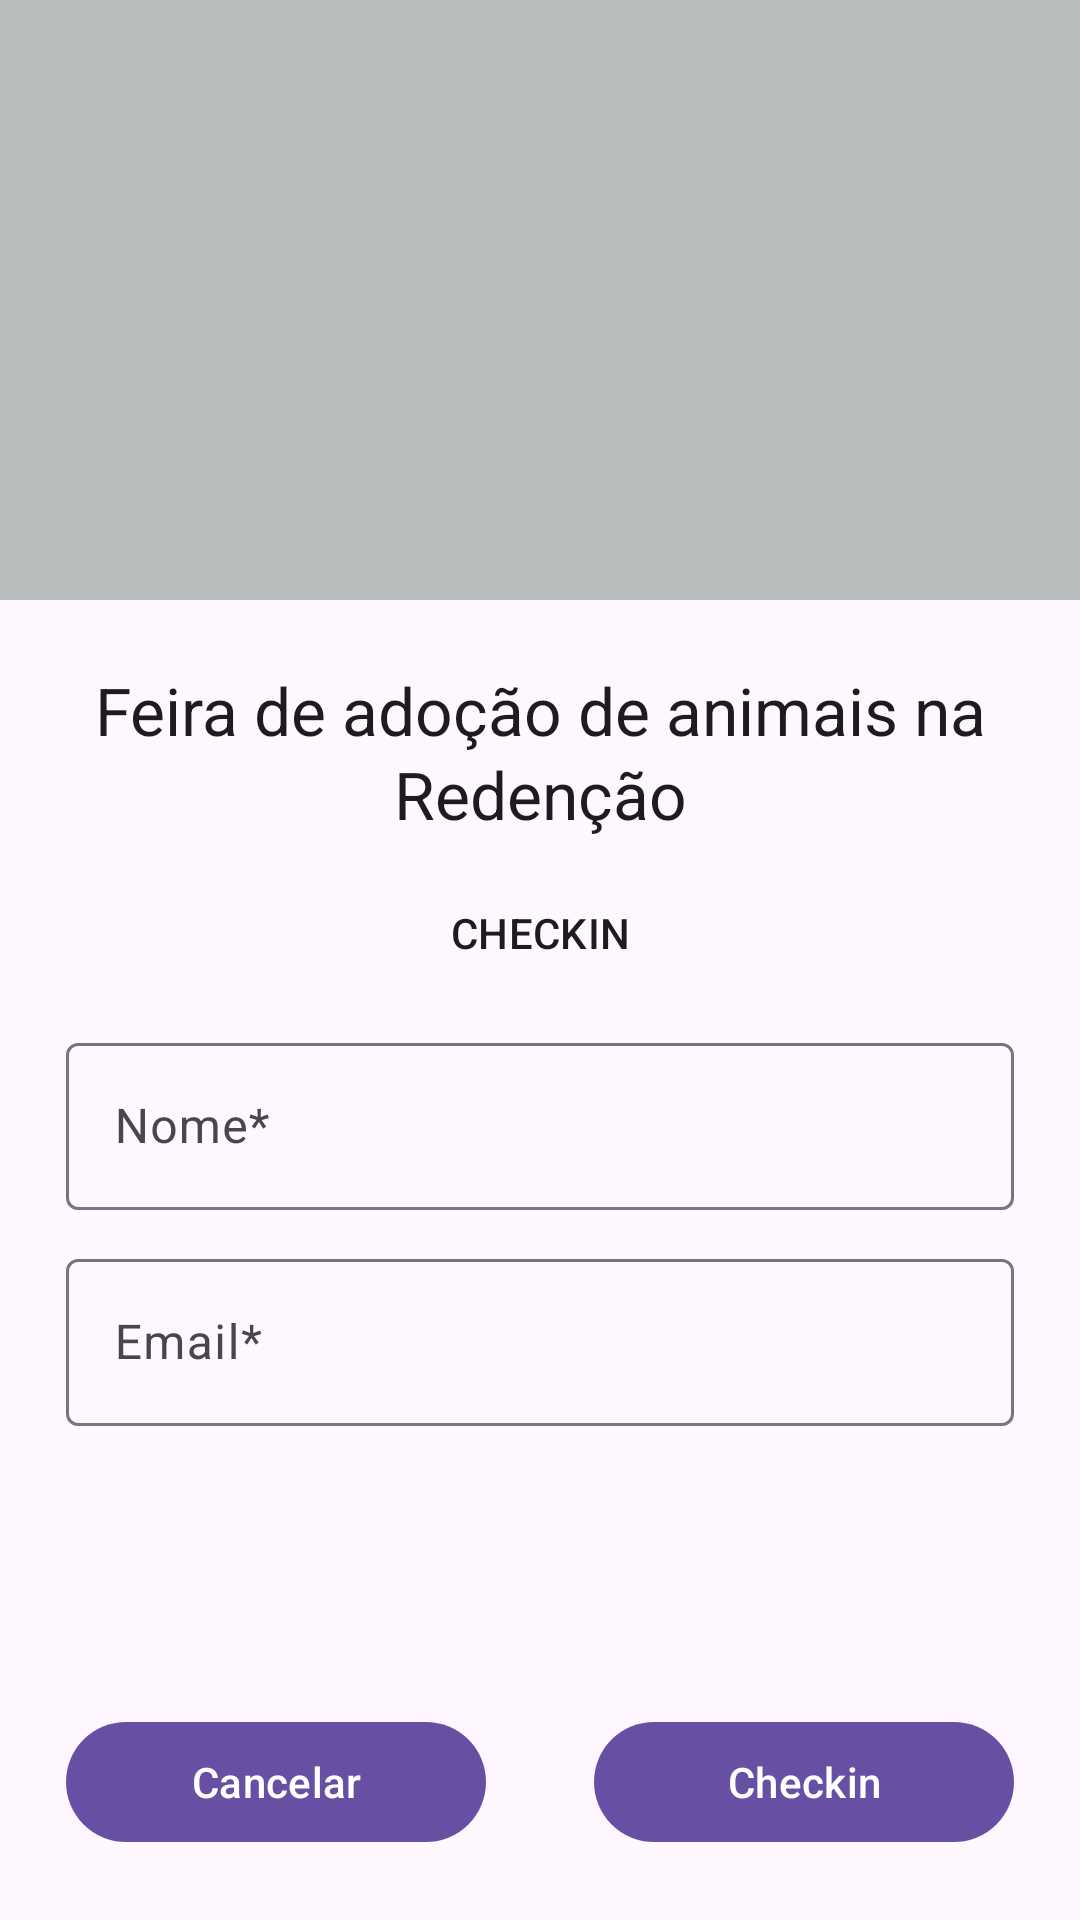

The Android layout XML behind this screen, and the referenced resources:
<!-- AndroidManifest.xml: application theme Theme.Material3.DayNight.NoActionBar -->
<!-- res/layout/activity_checkin.xml -->
<?xml version="1.0" encoding="utf-8"?>
<RelativeLayout xmlns:android="http://schemas.android.com/apk/res/android"
    xmlns:app="http://schemas.android.com/apk/res-auto"
    xmlns:tools="http://schemas.android.com/tools"
    android:layout_width="match_parent"
    android:layout_height="match_parent"
    tools:context=".CheckinActivity">

    <ImageView
        android:id="@+id/image_evento"
        android:layout_width="match_parent"
        android:layout_height="200dp"
        android:scaleType="centerCrop"
        android:background="@color/placeholder" />

    <TextView
        android:id="@+id/title_evento"
        style="@style/TextAppearance.Material3.ActionBar.Title"
        android:layout_width="match_parent"
        android:layout_height="wrap_content"
        android:layout_below="@id/image_evento"
        android:layout_marginTop="22dp"
        android:lines="2"
        android:text="Feira de adoção de animais na Redenção"
        android:textAlignment="center" />

    <TextView
        android:id="@+id/txt_checkin"
        android:layout_width="match_parent"
        android:layout_height="wrap_content"
        android:layout_below="@id/title_evento"
        android:layout_marginTop="22dp"
        android:text="Checkin"
        android:textAlignment="center"
        android:textAllCaps="true"
        style="@style/TextAppearance.Material3.TitleSmall"/>

    <com.google.android.material.textfield.TextInputLayout
        android:id="@+id/txt_nome"
        android:layout_width="match_parent"
        android:layout_height="wrap_content"
        android:layout_marginStart="22dp"
        android:layout_marginEnd="22dp"
        android:layout_marginTop="22dp"
        android:layout_below="@id/txt_checkin"
        android:hint="Nome*">

        <com.google.android.material.textfield.TextInputEditText
            android:id="@+id/inputNome"
            android:inputType="textPersonName"
            android:layout_width="match_parent"
            android:layout_height="wrap_content"/>

    </com.google.android.material.textfield.TextInputLayout>

    <com.google.android.material.textfield.TextInputLayout
        android:id="@+id/txt_email"
        android:layout_width="match_parent"
        android:layout_height="wrap_content"
        android:layout_marginStart="22dp"
        android:layout_marginEnd="22dp"
        android:layout_marginTop="11dp"
        android:layout_below="@id/txt_nome"
        android:hint="Email*">

        <com.google.android.material.textfield.TextInputEditText
            android:id="@+id/inputEmail"
            android:inputType="textWebEmailAddress"
            android:layout_width="match_parent"
            android:layout_height="wrap_content"/>

    </com.google.android.material.textfield.TextInputLayout>

    <RelativeLayout
        android:id="@+id/layout_buttons"
        android:layout_width="match_parent"
        android:layout_height="wrap_content"
        android:layout_alignParentBottom="true"
        android:layout_margin="22dp">

        <com.google.android.material.button.MaterialButton
            android:id="@+id/button_cancel"
            android:layout_width="140dp"
            android:layout_height="wrap_content"
            android:text="Cancelar" />

        <com.google.android.material.button.MaterialButton
            android:id="@+id/button_checkin"
            android:layout_width="140dp"
            android:layout_height="wrap_content"
            android:layout_alignParentEnd="true"
            android:text="Checkin" />

    </RelativeLayout>



</RelativeLayout>
<!-- resources referenced by this layout -->
<resources>
  <color name="placeholder">#B8BDBD</color>
</resources>
